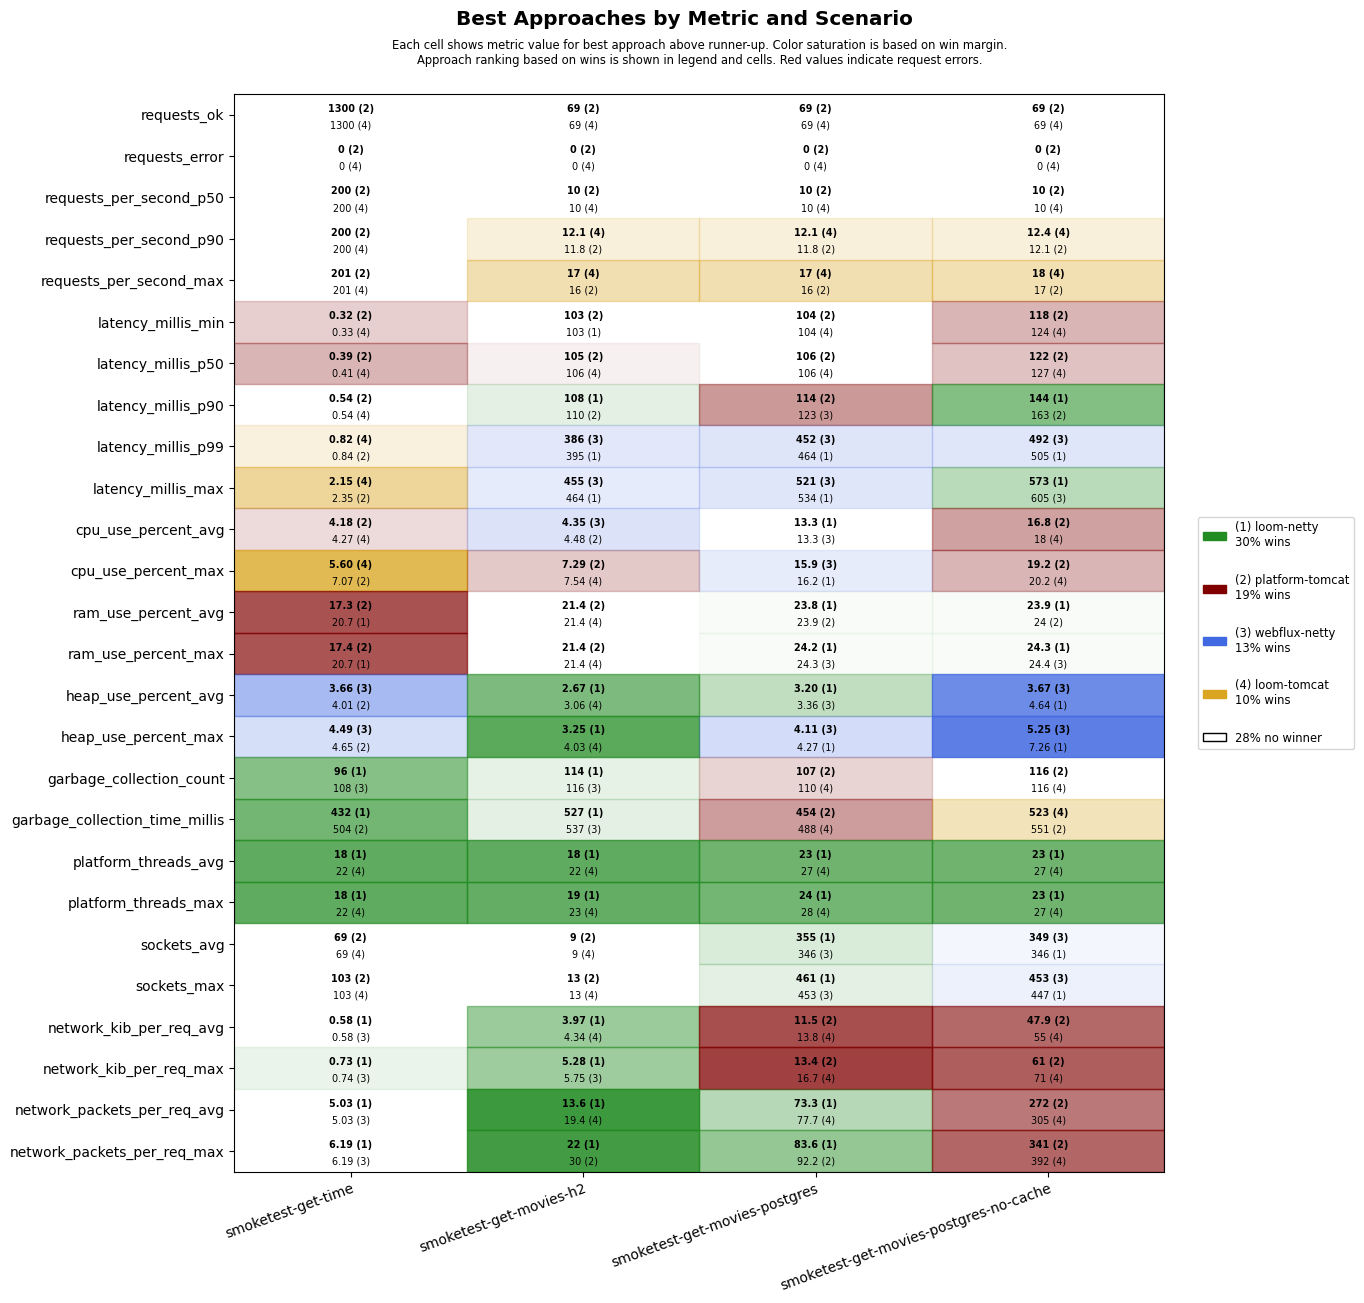

Values plotted in this chart, from the file beside it:
scenario, approach, requests_ok, requests_error, requests_per_second_p50, requests_per_second_p90, requests_per_second_max, latency_millis_min, latency_millis_p50, latency_millis_p90, latency_millis_p99, latency_millis_max, cpu_use_percent_avg, cpu_use_percent_max, ram_use_percent_avg, ram_use_percent_max, heap_use_percent_avg, heap_use_percent_max, garbage_collection_count, garbage_collection_time_millis, platform_threads_avg, platform_threads_max, sockets_avg, sockets_max
smoketest-get-time, platform-tomcat, 1300, 0, 200, 200, 201, 0.32, 0.39, 0.54, 0.84, 2.35, 4.18, 7.07, 17.3, 17.4, 4.01, 4.65, 119, 504, 60, 60, 69, 103
smoketest-get-time, loom-tomcat, 1300, 0, 200, 200, 201, 0.33, 0.41, 0.54, 0.82, 2.15, 4.27, 5.60, 21.2, 21.2, 4.98, 6.57, 119, 504, 22, 22, 69, 103
smoketest-get-time, loom-netty, 1300, 0, 200, 200, 201, 0.42, 0.52, 0.71, 1.19, 4.32, 5.06, 8.10, 20.7, 20.7, 4.82, 6.25, 96, 432, 18, 18, 69, 103
smoketest-get-time, webflux-netty, 1300, 0, 200, 200, 201, 0.40, 0.50, 0.67, 1.15, 2.37, 5.39, 7.59, 21.5, 21.5, 3.66, 4.49, 108, 510, 22, 22, 69, 103
smoketest-get-movies-h2, platform-tomcat, 69, 0, 10, 11.8, 16, 103, 105, 110, 605, 674, 4.48, 7.29, 21.4, 21.4, 3.27, 4.30, 117, 555, 28, 29, 9, 13
smoketest-get-movies-h2, loom-tomcat, 69, 0, 10, 12.1, 17, 104, 106, 127, 647, 719, 4.95, 7.54, 21.4, 21.4, 3.06, 4.03, 117, 544, 22, 23, 9, 13
smoketest-get-movies-h2, loom-netty, 69, 0, 10, 11.2, 14, 103, 106, 108, 395, 464, 4.57, 7.56, 21.5, 21.6, 2.67, 3.25, 114, 527, 18, 19, 9, 13
smoketest-get-movies-h2, webflux-netty, 69, 0, 10, 11.2, 14, 104, 106, 112, 386, 455, 4.35, 7.77, 21.7, 21.7, 3.70, 11.7, 116, 537, 22, 23, 9, 13
smoketest-get-movies-postgres, platform-tomcat, 69, 0, 10, 11.8, 16, 104, 106, 114, 623, 692, 13.4, 17.6, 23.9, 24.4, 9.57, 15.1, 107, 454, 29, 30, 344, 451
smoketest-get-movies-postgres, loom-tomcat, 69, 0, 10, 12.1, 17, 104, 106, 145, 708, 781, 13.6, 16.5, 24.0, 24.4, 7.96, 14.9, 110, 488, 27, 28, 340, 445
smoketest-get-movies-postgres, loom-netty, 69, 0, 10, 11.5, 15, 104, 106, 124, 464, 534, 13.3, 16.2, 23.8, 24.2, 3.20, 4.27, 117, 590, 23, 24, 355, 461
smoketest-get-movies-postgres, webflux-netty, 69, 0, 10, 11.5, 15, 104, 107, 123, 452, 521, 13.3, 15.9, 23.9, 24.3, 3.36, 4.11, 117, 587, 27, 28, 346, 453
smoketest-get-movies-postgres-no-cache, platform-tomcat, 69, 0, 10, 12.1, 17, 118, 122, 163, 717, 784, 16.8, 19.2, 24.0, 24.5, 5.10, 13.3, 116, 551, 29, 29, 338, 441
smoketest-get-movies-postgres-no-cache, loom-tomcat, 69, 0, 10, 12.4, 18, 124, 127, 200, 771, 833, 18.0, 20.2, 24.1, 24.5, 6.13, 13.3, 116, 523, 27, 27, 335, 441
smoketest-get-movies-postgres-no-cache, loom-netty, 69, 0, 10, 11.5, 15, 128, 130, 144, 505, 573, 19.2, 22.7, 23.9, 24.3, 4.64, 7.26, 123, 605, 23, 23, 346, 447
smoketest-get-movies-postgres-no-cache, webflux-netty, 69, 0, 10, 11.5, 15, 126, 130, 190, 492, 605, 18.3, 21.7, 24.0, 24.4, 3.67, 5.25, 123, 606, 27, 27, 349, 453
